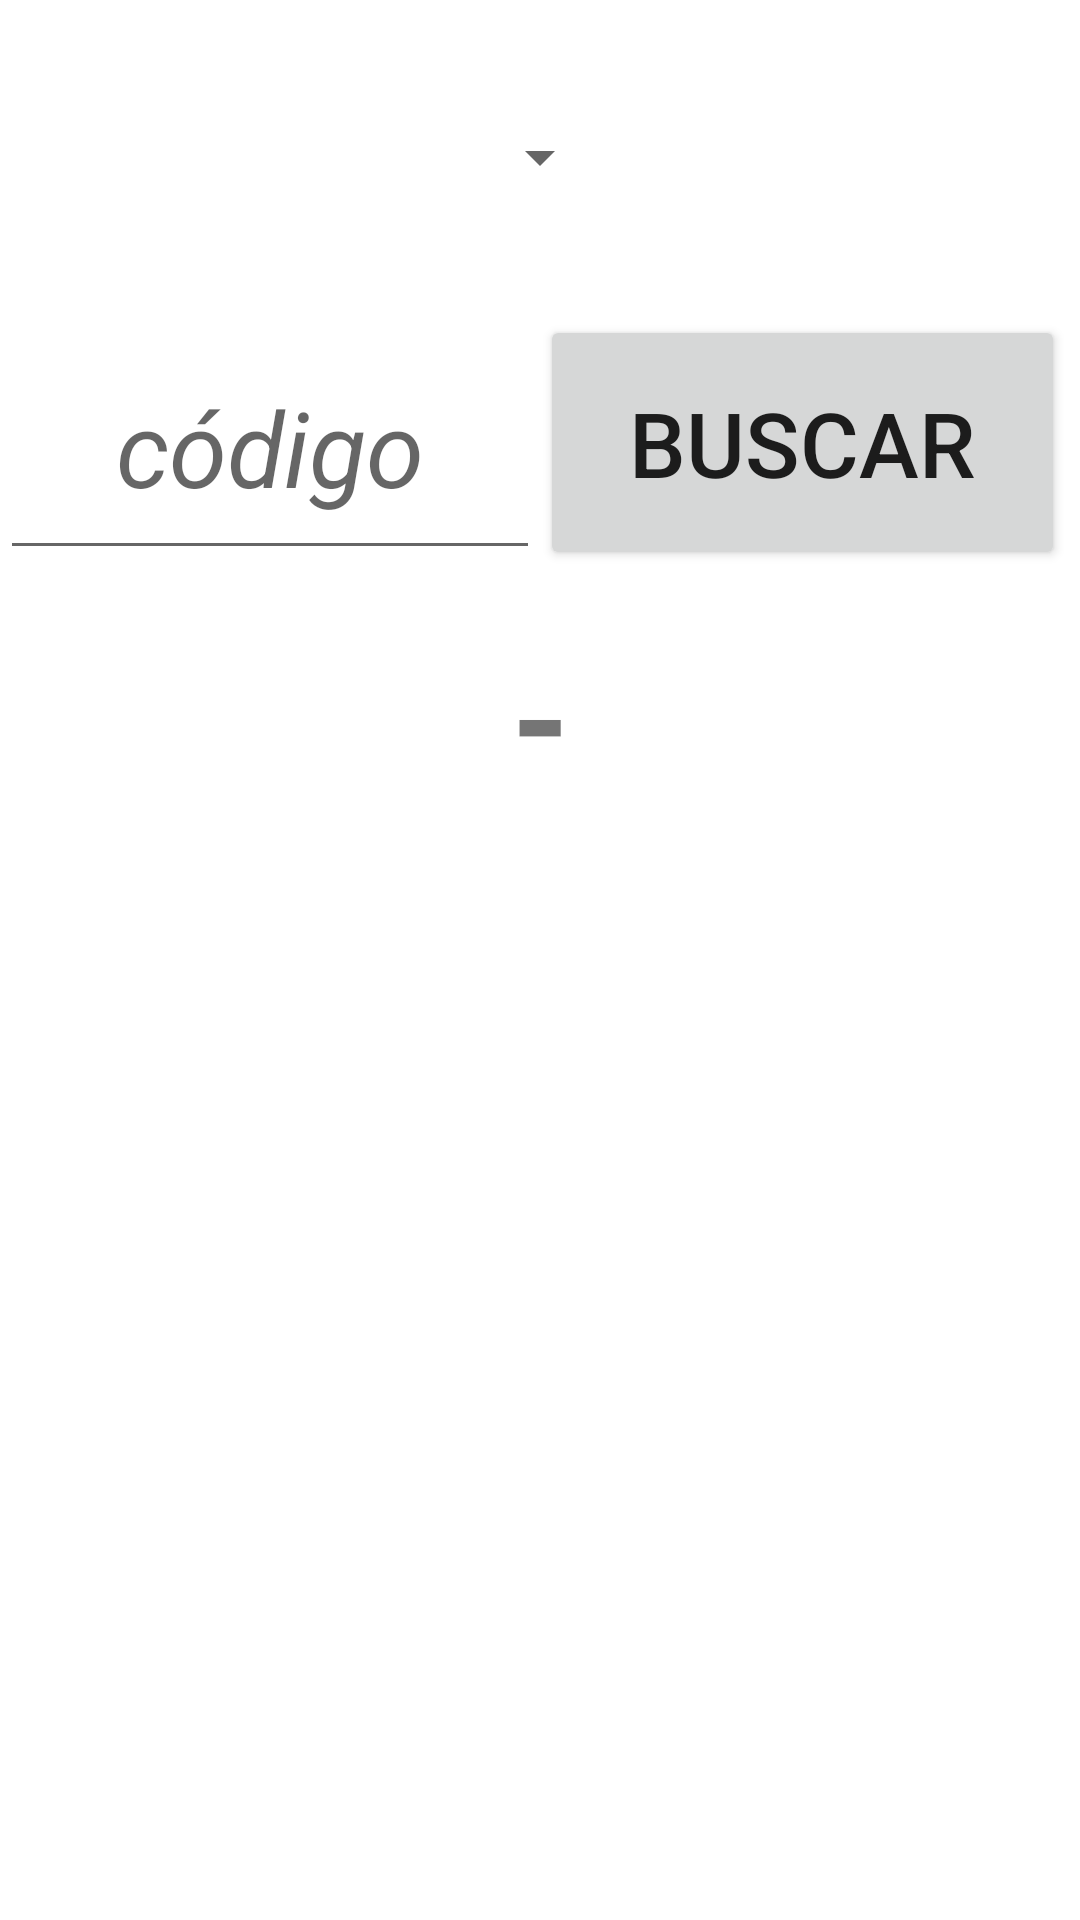

Android layout source for this screen:
<!-- AndroidManifest.xml: application theme Theme.BodegApp -->
<!-- res/layout/activity_main.xml -->
<?xml version="1.0" encoding="utf-8"?>
<androidx.constraintlayout.widget.ConstraintLayout xmlns:android="http://schemas.android.com/apk/res/android"
    xmlns:app="http://schemas.android.com/apk/res-auto"
    xmlns:tools="http://schemas.android.com/tools"
    android:layout_width="match_parent"
    android:layout_height="match_parent"
    tools:context=".MainActivity">

    <Spinner
        android:id="@+id/Modo"
        android:layout_width="wrap_content"
        android:layout_height="75dp"
        android:layout_marginTop="15dp"
        android:minHeight="48dp"

        android:spinnerMode="dropdown"
        app:layout_constraintEnd_toEndOf="parent"
        app:layout_constraintStart_toStartOf="parent"
        app:layout_constraintTop_toTopOf="parent" />


    <TableRow
        android:id="@+id/filita"
        android:layout_width="match_parent"
        android:layout_height="100dp"
        app:layout_constraintStart_toStartOf="parent"
        app:layout_constraintTop_toBottomOf="@id/Modo">

        <EditText
            android:id="@+id/inputCod"
            android:layout_width="match_parent"
            android:layout_height="match_parent"
            android:layout_marginTop="15dp"
            android:layout_weight="0.5"
            android:gravity="center"
            android:maxLength="7"
            android:hint="@string/codigo"
            android:textStyle="italic"

            android:textSize="35sp"
            tools:ignore="TextContrastCheck" />
        

        <Button
            android:id="@+id/button"
            android:layout_width="match_parent"
            android:layout_height="match_parent"
            android:layout_marginTop="15dp"
            android:layout_marginEnd="5dp"
            android:layout_weight="0.5"
            android:text="@string/buscar"
            android:textSize="30sp" />
    </TableRow>

    <TextView
        android:id="@+id/result1"
        android:layout_width="match_parent"
        android:layout_height="wrap_content"
        android:textSize="50sp"
        android:layout_marginTop="15dp"
        android:gravity="center"
        android:textStyle="bold"
        android:text="-"
        app:layout_constraintTop_toBottomOf="@id/filita"
        tools:layout_editor_absoluteX="167dp"
        tools:layout_editor_absoluteY="342dp" />

    <Button
        android:id="@+id/btnDetalles"
        android:layout_width="wrap_content"
        android:layout_height="75dp"
        android:layout_marginTop="30dp"
        app:layout_constraintStart_toStartOf="parent"
        app:layout_constraintEnd_toEndOf="parent"
        app:layout_constraintTop_toBottomOf="@id/result1"
        android:text="MÁS DETALLES"
        android:visibility="invisible"  />

    <TableRow
        android:id="@+id/filita2"
        android:layout_width="match_parent"
        android:layout_marginTop="30dp"
        android:layout_height="100dp"
        android:visibility="invisible"
        app:layout_constraintTop_toBottomOf="@id/btnDetalles">

        <Button
            android:id="@+id/btnNuevaUbi"
            android:layout_width="match_parent"
            android:layout_height="match_parent"
            android:layout_marginStart="20dp"
            android:layout_marginEnd="20dp"
            android:layout_weight="0.5"
            android:gravity="center"
            android:text="@string/nueva_ubicacion"
            android:textSize="25sp" />

        <Button
            android:id="@+id/btnDespachar"
            android:layout_width="match_parent"
            android:layout_height="match_parent"
            android:layout_marginStart="20dp"
            android:layout_marginEnd="20dp"
            android:layout_weight="0.5"
            android:gravity="center"
            android:text="@string/suelo"
            android:textSize="25sp" />
    </TableRow>

    <TextView
        android:id="@+id/numPalet"
        android:layout_width="wrap_content"
        android:layout_height="wrap_content"
        app:layout_constraintStart_toStartOf="parent"
        app:layout_constraintTop_toBottomOf="@id/filita2"
        app:layout_constraintEnd_toStartOf="@id/codUbi"
        android:text="-"
        android:visibility="invisible"
        tools:layout_editor_absoluteX="81dp"
        tools:layout_editor_absoluteY="473dp" />

    <TextView
        android:id="@+id/codUbi"
        android:layout_width="wrap_content"
        android:layout_height="wrap_content"
        android:visibility="invisible"
        app:layout_constraintStart_toEndOf="@id/numPalet"
        app:layout_constraintTop_toBottomOf="@id/filita2"
        app:layout_constraintEnd_toEndOf="parent"
        android:text="-"
        tools:layout_editor_absoluteX="81dp"
        tools:layout_editor_absoluteY="473dp" />

</androidx.constraintlayout.widget.ConstraintLayout>
<!-- resources referenced by this layout -->
<resources>
  <string name="buscar">BUSCAR</string>
  <string name="codigo">código</string>
  <style name="Theme.BodegApp" parent="Theme.MaterialComponents.DayNight.NoActionBar">
          
          <item name="colorPrimary">@color/naranjoOscuro</item>
          <item name="colorPrimaryVariant">@color/burdeo</item>
          <item name="colorOnPrimary">@color/blanco</item>
          
          <item name="colorSecondary">@color/rojoFuerte</item>
          <item name="colorSecondaryVariant">@color/rojoFuerte</item>
          <item name="colorOnSecondary">@color/black</item>
          
          <item name="android:statusBarColor" tools:targetApi="l">?attr/colorPrimaryVariant</item>
          
      </style>
  <color name="naranjoOscuro">#D98000</color>
  <color name="burdeo">#6C0303</color>
  <color name="blanco">#F0EFEF</color>
  <color name="rojoFuerte">#E12A13</color>
  <color name="black">#FF000000</color>
</resources>
